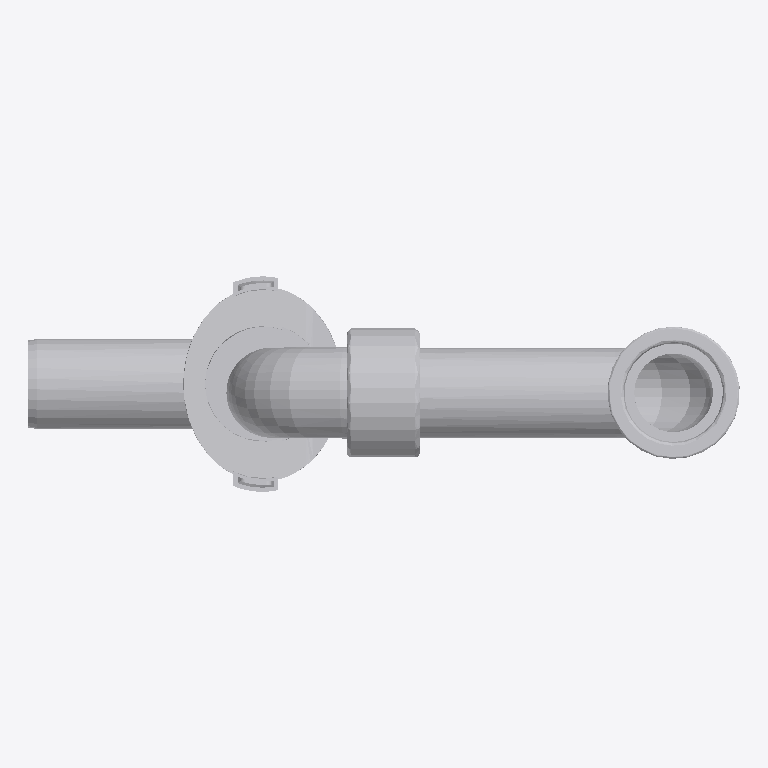
Plan cut of the same IFC building model at storey 'BATHM' (level 0.00 m, cut at 1.40 m), seen from above with north up, elements coloured by IFC class: 1 other element (light grey). No cut surface shows.
Extent 0.253 m × 0.077 m × 0.192 m (x, y, z). Storeys (2): FUR at 0.00 m; BATHM at 0.00 m. Elements (1): 1 IfcSanitaryTerminal.

HEADER;
FILE_DESCRIPTION(('ViewDefinition [CoordinationView]'),'2;1');
FILE_NAME('','2026-09-09T18:14:23',(''),(''),'IfcOpenShell 0.8.4-e8eb5e4','IfcOpenShell 0.8.4-e8eb5e4','');
FILE_SCHEMA(('IFC4'));
ENDSEC;
DATA;
#1=IFCPROJECT('3hFmn2ED14Ofwsj$DzZ0HC',$,'My Project',$,$,$,$,(#2,#7),#10);
#18=IFCSITE('3iWnpcHW54tQCcUMk_yOsj',$,'My Site',$,$,#19,$,$,$,$,$,$,$,$);
#24=IFCBUILDING('0aVVbcf_9A9x07_Nod0gAP',#25,'My Building',$,$,#31,$,$,$,$,$,$);
#36=IFCBUILDINGSTOREY('1VjEk5I8XFmfiAYaLk_F_7',#37,'FUR',$,$,#38,$,$,$,$);
#43=IFCBUILDINGSTOREY('0HiMVAajv8xAARS233qDTe',#44,'BATHM',$,$,#45,$,$,$,$);
#9161=IFCSANITARYTERMINAL('2Ak2ma0lvBEA49UpplzUqi',#9162,'SanitaryTerminal',$,$,#9163,#9168,$,$);
ENDSEC;
